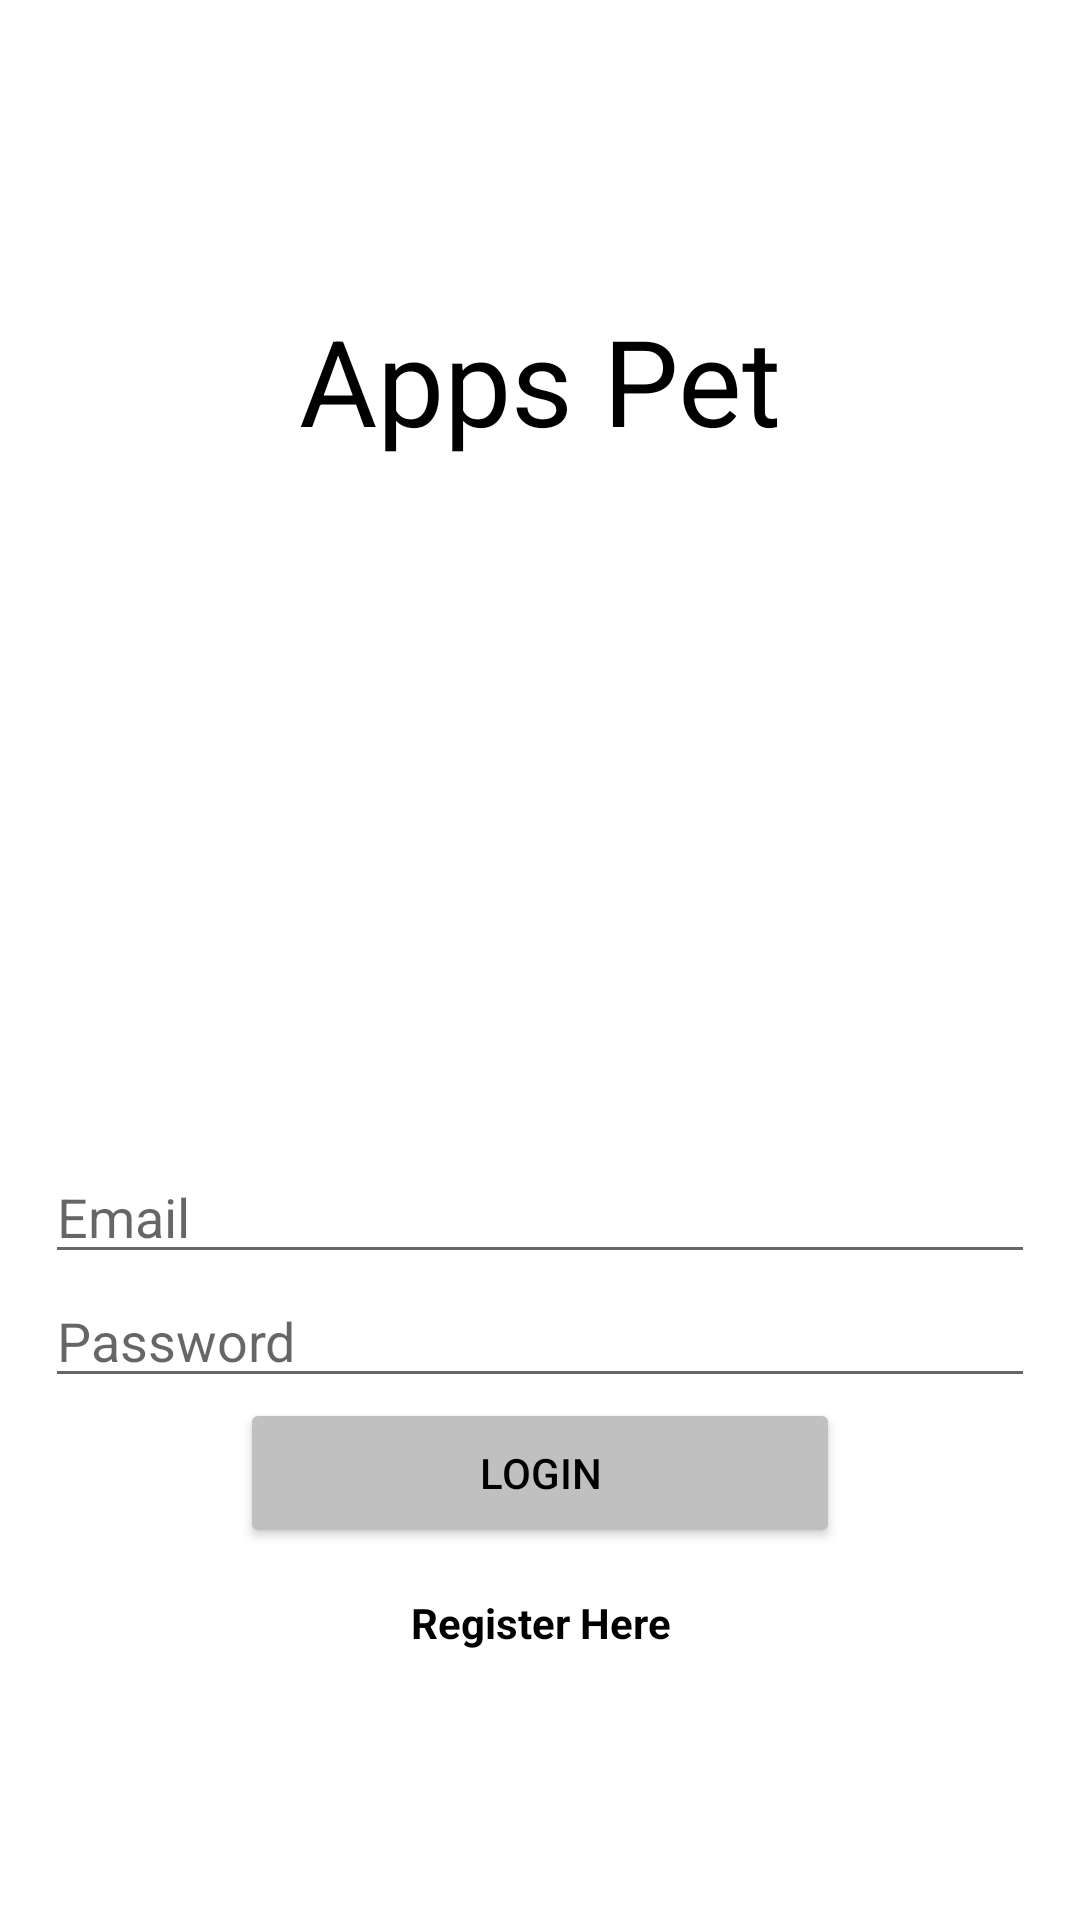

Android layout source for this screen:
<!-- AndroidManifest.xml: application theme Theme.AppsPet3 -->
<!-- res/layout/activity_main.xml -->
<?xml version="1.0" encoding="utf-8"?>
<androidx.constraintlayout.widget.ConstraintLayout xmlns:android="http://schemas.android.com/apk/res/android"
    xmlns:app="http://schemas.android.com/apk/res-auto"
    xmlns:tools="http://schemas.android.com/tools"
    android:layout_width="match_parent"
    android:layout_height="match_parent"
    tools:context=".MainActivity">

    <LinearLayout
        android:layout_width="wrap_content"
        android:layout_height="match_parent"
        android:orientation="vertical"
        app:layout_constraintBottom_toBottomOf="parent"
        app:layout_constraintEnd_toEndOf="parent"
        app:layout_constraintStart_toStartOf="parent"
        app:layout_constraintTop_toTopOf="parent">

        <TextView
            android:layout_width="match_parent"
            android:layout_height="wrap_content"
            android:layout_marginTop="100dp"
            android:text="Apps Pet"
            android:textAlignment="center"
            android:textColor="@color/black"
            android:textSize="40dp" />

        <ImageView
            android:layout_width="match_parent"
            android:layout_height="200dp"
            android:layout_marginTop="30dp"
            android:src="@drawable/appspetlog"
            tools:ignore="MissingConstraints" />

        <EditText
            android:id="@+id/Email"
            android:layout_width="330dp"
            android:layout_height="wrap_content"
            android:hint="Email"
            android:textColor="@color/black" />

        <EditText
            android:id="@+id/Pass"
            android:layout_width="330dp"
            android:layout_height="wrap_content"
            android:hint="Password"
            android:inputType="textPassword"
            android:textColor="@color/black" />

        <androidx.constraintlayout.widget.ConstraintLayout
            android:layout_width="match_parent"
            android:layout_height="match_parent">
            <LinearLayout
                android:layout_width="200dp"
                android:layout_height="wrap_content"
                android:orientation="vertical"
                app:layout_constraintEnd_toEndOf="parent"
                app:layout_constraintStart_toStartOf="parent"
                tools:ignore="MissingConstraints">

                <Button
                    android:id="@+id/signin"
                    android:layout_width="match_parent"
                    android:layout_height="50dp"
                    android:backgroundTint="#C0C0C0"
                    android:text="Login"
                    android:textColor="@color/black"
                    tools:ignore="MissingConstraints" />

                <TextView
                    android:id="@+id/register"
                    android:gravity="center"
                    android:layout_width="match_parent"
                    android:layout_height="50dp"
                    android:backgroundTint="#c0c0c0"
                    android:text="Register Here"
                    android:textStyle="bold"
                    android:textColor="@color/black"
                    tools:ignore="MissingConstraints" />
            </LinearLayout>
        </androidx.constraintlayout.widget.ConstraintLayout>

    </LinearLayout>
    <ProgressBar
        android:id="@+id/progressbar"
        android:layout_width="wrap_content"
        android:layout_height="wrap_content"
        android:visibility="gone"
        tools:ignore="MissingConstraints"
        app:layout_constraintBottom_toBottomOf="parent"
        app:layout_constraintEnd_toEndOf="parent"
        app:layout_constraintStart_toStartOf="parent"
        app:layout_constraintTop_toTopOf="parent"/>



</androidx.constraintlayout.widget.ConstraintLayout>
<!-- resources referenced by this layout -->
<resources>
  <style name="Theme.AppsPet3" parent="Theme.MaterialComponents.DayNight.DarkActionBar">
          
          <item name="colorPrimary">@color/purple_500</item>
          <item name="colorPrimaryVariant">@color/purple_700</item>
          <item name="colorOnPrimary">@color/white</item>
          
          <item name="colorSecondary">@color/teal_200</item>
          <item name="colorSecondaryVariant">@color/teal_700</item>
          <item name="colorOnSecondary">@color/black</item>
          
          <item name="android:statusBarColor">?attr/colorPrimaryVariant</item>
          
      </style>
  <!-- not gathered from this repository: default colours our renderer supplied (Android Studio template values) -->
  <color name="purple_500">#FF6200EE</color>
  <color name="purple_700">#FF3700B3</color>
  <color name="teal_200">#FF03DAC5</color>
  <color name="teal_700">#FF018786</color>
  <color name="black">#FF000000</color>
  <color name="white">#FFFFFFFF</color>
</resources>
